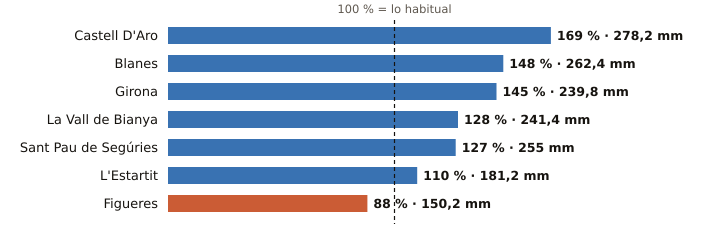

The data file committed next to this chart (first rows):
estacion, provincia, indicativo, mm_otono, referencia_mm, pct, periodo_referencia, hasta, hora
Castell D'Aro, Girona, 0284X, 278.2, 164.7, 169, 2009-2025, 2026-11-12, 2
Blanes, Girona, 0281Y, 262.4, 176.9, 148, 2009-2025, 2026-11-12, 2
Girona, Girona, 0370E, 239.8, 165.4, 145, 2009-2025, 2026-11-12, 3
La Vall de Bianya, Girona, 0394X, 241.4, 188.9, 128, 2006-2025, 2026-11-12, 3
Sant Pau de Segúries, Girona, 0312X, 255.0, 200.7, 127, 2009-2025, 2026-11-12, 2
L'Estartit, Girona, 0385X, 181.2, 165.1, 110, 2005-2025, 2026-11-12, 3
Figueres, Girona, 0429X, 150.2, 171.3, 88, 2009-2025, 2026-11-12, 3
